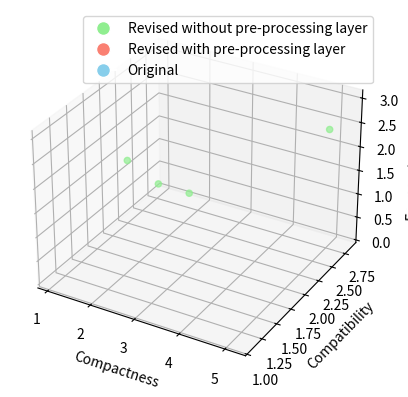
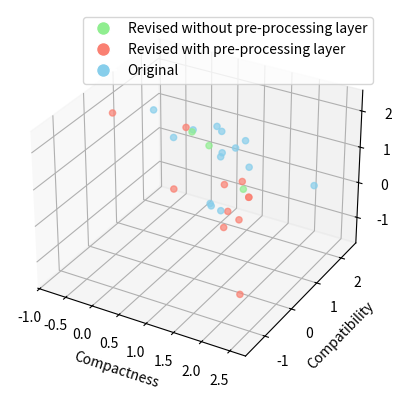

These charts were generated, in order, by the following Python code:
import numpy as np
import matplotlib.pyplot as plt
from mpl_toolkits.mplot3d import Axes3D
from matplotlib.colors import ListedColormap

def normalize_fitness_arrays(*fitness_arrays):
    normalized_fitness_arrays = []
    mean_values = []
    std_dev_values = []

    for fitness_arr in fitness_arrays:
        # Extract the fourth column (model type)
        model_type_column = fitness_arr[:, -1]

        # Calculate mean and standard deviation for the first three columns
        means = np.mean(fitness_arr[:, :-1], axis=0)
        std_devs = np.std(fitness_arr[:, :-1], axis=0)

        # Store mean and standard deviation values
        mean_values.append(means)
        std_dev_values.append(std_devs)

        # Perform Z-score normalization for the first three columns
        normalized_columns = (fitness_arr[:, :-1] - means) / std_devs

        # Combine normalized columns with the original fourth column
        normalized_arr = np.column_stack((normalized_columns, model_type_column))
        normalized_fitness_arrays.append(normalized_arr)

    return normalized_fitness_arrays

def plot_multiple_3d_scatter(*data_sets):
    fig = plt.figure()
    ax = fig.add_subplot(111, projection='3d')

    colors = ['r', 'g', 'b', 'c', 'm', 'y', 'k']  # You can add more colors if needed

    descriptions = [
        "Revised algorithm with preprocessing layer",
        "Revised algorithm without preprocessing layer",
        "Original algorithm"
    ]

    for i, data_set in enumerate(data_sets):
        x_vals, y_vals, z_vals = np.array(data_set).T  # Transpose the data set for correct unpacking
        ax.scatter(x_vals, y_vals, z_vals, c=colors[i], label=descriptions[i])

    ax.set_xlabel('Compactness')
    ax.set_ylabel('Compatibility')
    ax.set_zlabel('Economy')
    ax.legend()

    plt.show()
def plot_2d_scatter_with_size(*data_sets):
    fig, ax = plt.subplots()

    descriptions = [
        "Revised algorithm with preprocessing layer",
        "Revised algorithm without preprocessing layer",
        "Original algorithm"
    ]

    for i, data_set in enumerate(data_sets):
        x_vals, y_vals, z_vals = np.array(data_set).T
        sizes = 100 * (z_vals - min(z_vals)) / (max(z_vals) - min(z_vals)) + 10

        ax.scatter(x_vals, y_vals, s=sizes, alpha=0.7, label=descriptions[i])

    ax.set_xlabel('Compactness')
    ax.set_ylabel('Compatibility')
    ax.set_title('Scatter Plot of the Normalized Fitness Scores: Large Experiment', fontweight='bold')  # Bold title
    
    ax.legend()
    
    plt.show()
def pareto_dominance_higher_is_better(normalized_fitness_values):
    num_solutions = len(normalized_fitness_values)
    domination_count = np.zeros(num_solutions, dtype=int)

    for i in range(num_solutions):
        for j in range(num_solutions):
            if i != j:
                is_dominated = True
                for k in range(len(normalized_fitness_values[i])):
                    if normalized_fitness_values[i][k] <= normalized_fitness_values[j][k]:
                        is_dominated = False
                        break
                if is_dominated:
                    domination_count[j] += 1

    pareto_front = [index for index, count in enumerate(domination_count) if count == 0]
    return pareto_front
def find_best_fitness_set_single(set1, set2, set3):
    pareto_front_set1 = pareto_dominance_higher_is_better(set1)
    pareto_front_set2 = pareto_dominance_higher_is_better(set2)
    pareto_front_set3 = pareto_dominance_higher_is_better(set3)

    num_pareto_front_set1 = len(pareto_front_set1)
    num_pareto_front_set2 = len(pareto_front_set2)
    num_pareto_front_set3 = len(pareto_front_set3)

    max_pareto_front = max(num_pareto_front_set1, num_pareto_front_set2, num_pareto_front_set3)

    if max_pareto_front == num_pareto_front_set1:
        best_set = set1
        best_set_name = "Revised-NoLayer"
        best_position = pareto_front_set1[0]
    elif max_pareto_front == num_pareto_front_set2:
        best_set = set2
        best_set_name = "Revised-Layer"
        best_position = pareto_front_set2[0]
    else:
        best_set = set3
        best_set_name = "Original"
        best_position = pareto_front_set3[0]

    return best_set[best_position], best_set_name, best_position
def find_best_fitness_sets_with_positions(*sets):
    def find_best_solution(pareto_front):
        if len(pareto_front) > 0:
            return pareto_front[0]
        else:
            return None

    results = []
    for idx, s in enumerate(sets, start=1):
        pareto_front = pareto_dominance_higher_is_better(s)
        best_position = find_best_solution(pareto_front)
        best_solution = None if best_position is None else s[best_position]
        results.append(("Set {}".format(idx), best_solution, best_position))

    return results
def plot_land_use_matrix(matrix, title, subtitle):
    # Define colors for land use types
    colors = ['lightgreen', 'green', 'sandybrown', 'sienna', 'yellow', 'lightblue', 'royalblue', 'darkblue']

    # Create a colormap based on the defined colors
    cmap = ListedColormap(colors)

    # Plot the matrix with cell borders and without axis values
    plt.figure(figsize=(6, 4))
    plt.imshow(matrix, cmap=cmap, vmin=1, vmax=8, extent=[0, 10, 0, 10], origin='lower')
    plt.grid(color='black', linewidth=1)
    plt.xticks([])
    plt.yticks([])

    # Create a legend outside the plot
    legend_uses = ['Arid', 'Recreational', 'Mixed residential - commercial', 'Medical', 'Religious', 'Educational', 'Commercial', 'Public Amenities']
    legend_handles = [plt.Rectangle((0, 0), 1, 1, color=cmap(i)) for i in range(8)]
    plt.legend(legend_handles, [legend_uses[i] for i in range(8)], title='Land Use Index', bbox_to_anchor=(1.05, 1), loc='upper left')

    # Show plot
    plt.title(subtitle, fontsize=10, style='italic')
    plt.suptitle(title, fontsize=14, fontweight='bold')
    plt.tight_layout()
    plt.show()
def plot_2d_scatter_with_size_and_color(data_array):
    # Function to check if a solution is Pareto optimal
    def is_pareto_optimal(current_solution, all_solutions):
        return all(
            any(current_solution[i] >= other_solution[i] for i in range(len(current_solution) - 1))
            for other_solution in all_solutions
        )

    # Filter Pareto front solutions
    pareto_front = [
        solution for solution in data_array if is_pareto_optimal(solution, data_array)
    ]

    # Convert pareto_front to a NumPy array
    pareto_front = np.array(pareto_front)

    # Extract data for plotting
    x_vals = pareto_front[:, 0]  # Assuming the first column corresponds to x values
    y_vals = pareto_front[:, 1]  # Assuming the second column corresponds to y values
    z_vals = pareto_front[:, 2]  # Assuming the third column corresponds to z values (size)
    model_types = pareto_front[:, 3]  # Assuming the fourth column corresponds to model types

    # Assign colors based on model type
    colors = np.where(model_types == 1, 'lightgreen', np.where(model_types == 2, 'salmon', 'skyblue'))

    # Plotting
    plt.scatter(x_vals, y_vals, s=[100 * size for size in z_vals], c=colors, alpha=0.7)
    plt.xlabel('X Axis')
    plt.ylabel('Y Axis')
    plt.title('2D Scatter Plot with Size and Color')
    plt.show()

def plot_3d_scatter_with_size_and_color(data_array):
    # Function to check if a solution is Pareto optimal
    def is_pareto_optimal(current_solution, all_solutions):
        return all(
            any(current_solution[i] >= other_solution[i] for i in range(len(current_solution) - 1))
            for other_solution in all_solutions
        )

    # Filter Pareto front solutions
    pareto_front = [
        solution for solution in data_array if is_pareto_optimal(solution, data_array)
    ]

    # Convert pareto_front to a NumPy array
    pareto_front = np.array(pareto_front)
    # Extract data for plotting
    # Extract data for plotting
    x_vals = pareto_front[:, 0]  # Assuming the first column corresponds to x values
    y_vals = pareto_front[:, 1]  # Assuming the second column corresponds to y values
    z_vals = pareto_front[:, 2]  # Assuming the third column corresponds to z values (size)
    model_types = pareto_front[:, 3]  # Assuming the fourth column corresponds to model types

    # Assign colors based on model type
    colors = np.where(model_types == 1, 'lightgreen', np.where(model_types == 2, 'salmon', 'skyblue'))

    # Ensure non-negative and valid size values
    # valid_sizes = np.clip(z_vals, 0, None)

    # Plotting in 3D
    fig = plt.figure()
    ax = fig.add_subplot(111, projection='3d')
    ax.scatter(x_vals, y_vals, z_vals, c=colors, alpha=0.7)

    ax.set_xlabel('Compactness')
    ax.set_ylabel('Compatibility')
    ax.set_zlabel('Economic Benefits')

     # Add legend with labels
    legend_labels = {
        'lightgreen': 'Revised without pre-processing layer',
        'salmon': 'Revised with pre-processing layer',
        'skyblue': 'Original'
    }

    legend_handles = [plt.Line2D([0], [0], marker='o', color='w', markerfacecolor=color, markersize=10, label=label)
                      for color, label in legend_labels.items()]

    ax.legend(handles=legend_handles, loc='upper right',bbox_to_anchor=(1, 1))

    plt.show()

fitness_revised_nolayer_10_2=np.array([
[82,130,57,1],
[117,151,56,1],
[94,153,41,1],
[90,152,42,1],
[83,129,40,1],
[81,126,46,1],
[88,126,45,1],
[83,130,37,1],
[101,137,58,1],
[78,134,40,1],
[75,112,42,1],
[78,134,40,1],
[82,132,38,1],
[76,112,41,1],
[72,118,42,1],
[87,121,35,1],
[85,121,38,1],
[88,126,37,1],
[81,130,44,1],
[85,127,36,1],
[85,121,38,1],
[85,126,32,1],
[73,115,45,1],
[84,130,34,1],
[84,114,41,1],
[85,121,37,1],
[78,104,42,1],
[91,138,43,1],
[81,126,48,1],
[82,140,33,1],
[82,119,45,1],
[78,133,34,1],
[84,136,32,1],
[86,132,39,1],
[83,115,41,1],
[76,124,47,1],
[74,119,48,1],
[85,125,30,1],
[79,124,34,1],
[82,118,38,1],
[79,115,41,1],
[87,115,29,1],
[82,128,29,1],
[78,128,40,1],
[79,127,46,1],
[81,133,36,1],
[83,133,35,1],
[78,129,43,1],
[79,129,38,1],
[83,131,36,1],
[80,120,41,1],
[83,136,34,1],
[87,130,42,1],
[83,131,37,1],
[75,123,46,1],
[79,126,42,1],
[83,120,45,1],
[84,121,36,1],
[84,124,34,1],
[83,129,41,1],
])

fitness_revised_nolayer_50_10=np.array([
[92,146,43,1],
[102,144,44,1],
[97,135,49,1],
[95,144,46,1],
[96,142,58,1],
[100,134,47,1],
[92,143,49,1],
[103,143,46,1],
[91,125,49,1],
[99,133,35,1],
[91,138,48,1],
[97,135,29,1],
[93,126,41,1],
[97,134,33,1],
[91,145,39,1],
[91,140,42,1],
[93,120,44,1],
[92,118,51,1],
[90,148,55,1],
[92,143,39,1],
[92,127,43,1],
[93,139,35,1],
[82,118,56,1],
[97,145,53,1],
[92,148,53,1],
[91,137,64,1],
[95,145,56,1],
[97,147,50,1],
[91,152,48,1],
[95,142,62,1],
[102,131,40,1],
[97,141,61,1],
[90,151,50,1],
[97,135,40,1],
[95,140,37,1],
[86,140,52,1],
[82,148,45,1],
[91,151,44,1],
[97,139,31,1],
[95,137,45,1],
[90,144,51,1],
[91,142,48,1],
[96,139,34,1],
[86,126,54,1],
[94,139,39,1],
[84,145,48,1],
[93,147,45,1],
[96,135,43,1],
[87,123,52,1],
[81,139,48,1],
[82,126,49,1],
[88,125,47,1],
[92,145,42,1],
[85,135,47,1],
[82,137,48,1],
[78,133,51,1],
[92,145,42,1],
[94,140,41,1],
[88,144,44,1],
[97,139,38,1],
[90,127,46,1],
[98,142,36,1],
[85,136,46,1],
[89,138,44,1],
[100,149,44,1],
[99,145,51,1],
[97,144,52,1],
[95,146,49,1],
[98,151,47,1],
[96,147,48,1],
[81,130,59,1],
[95,142,58,1],
[85,142,48,1],
[90,131,59,1],
[91,130,59,1],
[91,130,59,1],
[89,134,58,1],
[93,142,47,1],
[94,148,44,1],
[90,146,47,1],
[94,141,54,1],
[95,134,47,1],
[101,144,45,1],
[88,134,59,1],
[94,150,43,1],
[94,146,46,1],
[93,135,48,1],
[96,121,34,1],
[95,120,37,1],
[87,148,44,1],
[91,138,55,1],
[85,136,60,1],
[88,142,47,1],
[90,132,58,1],
[88,135,57,1],
[89,134,59,1],
[93,131,58,1],
[92,134,55,1],
[89,139,53,1],
[85,134,62,1],
[90,144,41,1],
[97,142,59,1],
[89,136,60,1],
[89,142,46,1],
[95,141,47,1],
[85,132,54,1],
[84,141,51,1],
[89,129,55,1],
[77,131,58,1],
[96,131,44,1],
[85,142,48,1],
[96,127,52,1],
[90,144,40,1],
[96,130,47,1],
[86,140,50,1],
[89,128,57,1],
[94,138,49,1],
[88,139,51,1],
[89,131,50,1],
[85,142,48,1],
[93,146,38,1],
[79,146,44,1],
[77,144,45,1],
[83,141,56,1],
[95,135,48,1],
[91,130,54,1],
[90,123,57,1],
[88,146,41,1],
[86,147,43,1],
])


#2
fitness_revised_layer_10_2=np.array([
[74,109,36,2],
[78,120,32,2],
[70,131,33,2],
[70,131,33,2],
[70,111,40,2],
[73,118,34,2],
[75,108,34,2],
[73,116,36,2],
[75,108,34,2],
[71,118,39,2],
[79,114,40,2],
[81,120,31,2],
[80,111,38,2],
[77,120,42,2],
[79,122,39,2],
[83,127,53,2],
[80,120,39,2],
[79,120,51,2],
[84,117,30,2],
[74,130,37,2],
[81,121,35,2],
[76,127,35,2],
[80,122,39,2],
[77,115,44,2],
[83,117,39,2],
[85,120,38,2],
[87,119,35,2],
[80,123,49,2],
[79,127,38,2],
[83,112,36,2],
[78,132,40,2],
[85,113,32,2],
[77,120,52,2],
[79,127,38,2],
[77,116,39,2],
[76,118,41,2],
[78,110,39,2],
[73,111,44,2],
[70,121,40,2],
[80,123,37,2],
[71,119,40,2],
[86,130,31,2],
[78,129,38,2],
[81,121,37,2],
[81,137,31,2],
[79,139,33,2],
[81,137,31,2],
[71,111,44,2],
[80,134,34,2],
[84,132,36,2],
[75,112,43,2],
[81,117,42,2],
[78,118,37,2],
[84,125,49,2],
[78,113,39,2],
[78,113,39,2],
[76,107,42,2],
[78,124,38,2],
[73,123,43,2],
[80,109,39,2],
[75,115,42,2],
])

fitness_revised_layer_50_10=np.array([
[100,134,52,2],
[92,139,48,2],
[92,145,39,2],
[101,128,49,2],
[97,137,54,2],
[96,141,38,2],
[92,141,45,2],
[89,138,55,2],
[104,127,46,2],
[92,142,40,2],
[90,140,50,2],
[88,144,56,2],
[91,142,48,2],
[90,145,30,2],
[84,139,57,2],
[86,151,43,2],
[86,137,65,2],
[87,156,38,2],
[85,141,48,2],
[85,142,46,2],
[93,140,31,2],
[90,124,61,2],
[90,135,49,2],
[85,141,48,2],
[88,135,65,2],
[81,145,46,2],
[89,139,53,2],
[84,142,51,2],
[90,141,46,2],
[94,136,33,2],
[97,133,28,2],
[86,141,47,2],
[91,130,53,2],
[98,132,48,2],
[99,126,44,2],
[96,136,48,2],
[81,140,50,2],
[82,136,53,2],
[97,135,44,2],
[94,134,54,2],
[86,130,56,2],
[90,137,48,2],
[91,137,38,2],
[89,149,46,2],
[84,139,47,2],
[78,130,56,2],
[89,145,40,2],
[91,133,38,2],
[89,126,51,2],
[86,138,55,2],
[91,132,47,2],
[84,119,57,2],
[87,136,53,2],
[82,150,32,2],
[91,124,52,2],
[89,129,49,2],
[90,144,36,2],
[88,137,49,2],
[88,141,48,2],
[89,141,45,2],
[88,147,34,2],
[96,131,45,2],
[83,124,60,2],
[90,136,47,2],
[85,140,52,2],
[90,124,56,2],
[82,129,58,2],
[88,144,43,2],
[93,142,41,2],
[92,146,60,2],
[100,141,49,2],
[92,146,48,2],
[86,132,56,2],
[100,145,43,2],
[81,124,60,2],
[81,124,60,2],
[100,139,44,2],
[87,139,49,2],
[102,141,43,2],
[101,144,41,2],
[88,137,54,2],
[90,129,56,2],
[99,138,52,2],
[85,124,58,2],
[93,147,46,2],
[100,147,50,2],
[90,146,51,2],
[97,148,48,2],
[97,148,48,2],
[92,143,56,2],
[99,144,51,2],
[98,145,53,2],
[97,140,57,2],
[95,139,60,2],
[99,137,58,2],
[86,147,52,2],
[99,144,51,2],
[90,146,51,2],
[88,127,59,2],
[96,124,58,2],
[96,126,57,2],
[88,142,54,2],
[91,129,54,2],
[94,134,45,2],
[83,130,57,2],
[92,141,46,2],
[93,152,40,2],
[89,127,55,2],
[94,147,41,2],
[98,124,55,2],
[95,132,48,2],
[89,144,52,2],
[93,138,45,2],
[94,140,43,2],
[89,150,42,2],
[91,142,47,2],
[88,132,55,2],
[89,138,54,2],
[92,137,50,2],
[95,153,38,2],
[87,146,45,2],
[90,132,51,2],
[89,127,55,2],
[93,136,48,2],
[81,146,49,2],
[96,151,40,2],
[85,129,59,2],
[87,150,37,2],
[86,151,38,2],
[97,134,38,2],
[82,149,46,2],
[87,146,42,2],
[87,135,55,2],
[92,145,54,2],
[100,128,43,2],
[84,146,51,2],
[84,148,45,2],
[97,133,46,2],
[86,142,62,2],
[88,134,57,2],
[86,147,43,2],
[91,139,41,2],
[89,130,53,2],
[87,126,57,2],
[89,144,38,2],
[81,133,52,2],
[94,138,51,2],
[87,131,53,2],
[81,131,54,2],
[90,129,56,2],
[84,139,44,2],
[92,143,35,2],
[81,126,59,2],
[89,141,43,2],
[83,139,45,2],
])

#3
fitness_original_10_2=np.array([
[214,594,28750,3],
[290,631,25000,3],
[278,620,26875,3],
[228,593,28125,3],
[290,632,23750,3],
[226,605,28125,3],
[240,606,27500,3],
[282,613,25625,3],
[250,595,28125,3],
[260,616,21250,3],
[246,621,23125,3],
[252,632,20000,3],
[254,628,21875,3],
[238,626,23125,3],
[264,622,19375,3],
[262,642,15000,3],
[228,617,26875,3],
[256,611,24375,3],
[244,613,23750,3],
[254,603,26250,3],
[238,611,31250,3],
[258,619,21250,3],
[276,594,27500,3],
[230,612,27500,3],
[236,607,30625,3],
[296,596,19375,3],
[252,622,24375,3],
[270,593,24375,3],
[216,608,23750,3],
[220,609,23125,3],
[240,605,33125,3],
[268,592,28125,3],
[266,603,25625,3],
[250,607,21875,3],
[242,619,22500,3],
[240,617,24375,3],
[220,627,22500,3],
[244,605,17500,3],
[222,602,24375,3],
[272,600,26875,3],
[234,625,18750,3],
[206,602,26875,3],
[216,613,25625,3],
[210,601,26250,3],
[250,615,24375,3],
[230,586,29375,3],
[226,595,29375,3],
[222,596,29375,3],
[244,611,25625,3],
[292,628,31875,3],
[310,627,31875,3],
[254,613,20625,3],
[272,611,25000,3],
[292,607,28125,3]])

fitness_original_50_10=np.array([
[292,646,28750,3],
[328,632,25625,3],
[292,645,30000,3],
[332,635,18750,3],
[266,600,35000,3],
[268,637,31875,3],
[316,645,19375,3],
[290,635,31250,3],
[302,634,28125,3],
[294,618,33125,3],
[322,625,30625,3],
[324,634,25000,3],
[328,635,21875,3],
[306,613,34375,3],
[308,636,21250,3],
[300,629,31875,3],
[274,614,34375,3],
[276,652,24375,3],
[302,589,26875,3],
[312,652,21875,3],
[306,645,23125,3],
[328,635,19375,3],
[300,637,25625,3],
[302,647,23125,3],
[264,605,31875,3],
[258,632,30000,3],
[270,627,28125,3],
[290,659,23125,3],
[296,623,26875,3],
[270,589,34375,3],
[290,651,26875,3],
[250,616,31250,3],
[308,636,25625,3],
[304,660,20000,3],
[314,644,25000,3],
[290,629,27500,3],
[262,621,29375,3],
[278,609,30625,3],
[284,618,28750,3],
[278,640,27500,3],
[294,601,27500,3],
[334,590,18750,3],
[318,632,18125,3],
[322,614,24375,3],
[326,614,23750,3],
[316,657,21875,3],
[316,611,25625,3],
[254,613,36875,3],
[324,622,21875,3],
[284,638,26875,3],
[252,615,36875,3],
[328,621,12500,3],
[314,618,25625,3],
[246,641,25000,3],
[304,629,32500,3],
[268,640,29375,3],
[244,618,35625,3],
[294,619,33750,3],
[262,632,32500,3],
[294,645,24375,3],
[288,637,31875,3],
[336,611,17500,3],
[260,634,31250,3],
[236,631,31875,3],
[256,640,28750,3],
[248,639,30625,3],
[274,632,26250,3],
[280,618,31250,3],
[290,609,26875,3],
[290,620,24375,3],
[290,608,30625,3],
[272,635,28125,3],
[270,630,33750,3],
[242,643,28750,3],
[288,623,26875,3],
[258,663,21875,3],
[274,666,20000,3],
[304,645,18750,3],
[254,644,26875,3],
[240,646,28750,3],
[294,647,23125,3],
[268,639,29375,3],
[266,637,30000,3],
[254,660,23125,3],
[256,635,30625,3],
[280,631,27500,3],
[240,646,28750,3],
[270,642,26250,3],
[280,619,30000,3],
[250,659,23750,3],
[238,647,27500,3],
[272,642,24375,3],
[274,628,30625,3],
[286,659,21875,3],
[288,632,25625,3],
[310,639,32500,3],
[316,635,35000,3],
[322,644,30625,3],
[306,645,33125,3],
[318,634,33750,3],
[340,646,30000,3],
[316,649,31250,3],
[308,646,31875,3],
[288,613,35625,3],
[302,650,31250,3],
[286,648,33125,3],
[326,635,28750,3],
[288,652,25625,3],
[326,627,37500,3],
[300,638,35625,3],
[332,627,32500,3],
[298,645,34375,3],
[296,634,37500,3],
[292,649,30000,3],
[274,613,41250,3],
[340,622,36875,3],
[322,647,33125,3],
[324,635,30000,3],
[320,628,35625,3],
[302,623,38125,3],
[338,625,35625,3],
[282,650,26250,3],
[274,643,35000,3],
[342,631,30625,3],
[328,636,34375,3],
[308,655,32500,3],
[324,644,38125,3],
[266,648,32500,3],
[298,640,35000,3],
[290,649,31250,3],
[290,641,32500,3],
[306,637,26875,3],
[282,643,35000,3],
[324,634,36875,3],
[288,633,41250,3],
[310,637,40625,3],
[318,649,35000,3],
[282,639,38125,3],
[314,661,28750,3],
[302,645,37500,3],
[296,653,33125,3],
[340,628,34375,3],
[316,657,33750,3],
[356,664,31250,3],
[314,660,36875,3],
[310,648,39375,3],
[326,662,31875,3],
[332,652,38750,3],
[310,662,36875,3],
[320,653,35625,3],
[296,642,42500,3],
[316,666,33125,3]
])

# Call the function with your fitness arrays
normalized_fitness_arrays = normalize_fitness_arrays(
    fitness_revised_nolayer_10_2,
    fitness_revised_nolayer_50_10,
    fitness_revised_layer_10_2,
    fitness_revised_layer_50_10,
    fitness_original_10_2,
    fitness_original_50_10
)

normalized_revised_nolayer_10_2 = np.array(normalized_fitness_arrays[0])
normalized_revised_nolayer_50_10 = np.array(normalized_fitness_arrays[1])
normalized_revised_layer_10_2 = np.array(normalized_fitness_arrays[2])
normalized_revised_layer_50_10 = np.array(normalized_fitness_arrays[3])
normalized_revised_original_10_2 = np.array(normalized_fitness_arrays[4])
normalized_revised_original_50_10 = np.array(normalized_fitness_arrays[5])


# best_set_10_2, algorithm_name_10_2, position_10_2 = find_best_fitness_set_single(normalized_revised_nolayer_10_2,normalized_revised_layer_10_2, normalized_revised_original_10_2)
# print("The best solution for the 10-2 experiment is {} from position {} of the algorithm: {}".format(best_set_10_2, algorithm_name_10_2, position_10_2))


# best_set_50_10, algorithm_name_50_10, position_50_10 = find_best_fitness_set_single(normalized_revised_nolayer_50_10,normalized_revised_layer_50_10, normalized_revised_original_50_10)
# print("The best solution for the 50-10 experiment is {} from position {} of the algorithm: {}".format(best_set_50_10, algorithm_name_50_10, position_50_10))

# best_solutions = find_best_fitness_sets_with_positions(normalized_revised_nolayer_10_2,normalized_revised_nolayer_50_10,normalized_revised_layer_10_2,normalized_revised_layer_50_10,normalized_revised_original_10_2,normalized_revised_original_50_10)

# for result in best_solutions:
#     print("The best solution for {} is {} at position {}".format(result[0], result[1], result[2]))

best_solution_revised_nolayer_10_2 = [
[6, 6, 6, 6, 6, 3, 3, 6, 7, 7], 
[5, 6, 6, 6, 6, 6, 6, 6, 7, 8], 
[5, 6, 6, 6, 6, 6, 6, 6, 3, 3], 
[2, 6, 6, 6, 8, 8, 3, 3, 3, 3], 
[2, 7, 7, 5, 1, 8, 8, 7, 3, 3], 
[7, 7, 7, 7, 7, 8, 8, 7, 3, 3], 
[7, 7, 7, 7, 7, 8, 7, 3, 3, 3], 
[7, 7, 7, 7, 1, 1, 7, 3, 3, 3], 
[3, 3, 7, 7, 1, 1, 7, 3, 3, 3], 
[3, 7, 7, 7, 1, 2, 2, 3, 3, 3]
]

best_solution_revised_nolayer_50_10 = [
[6, 6, 6, 7, 7, 5, 5, 6, 6, 6], 
[1, 6, 6, 7, 6, 6, 6, 6, 7, 8], 
[1, 1, 7, 7, 6, 6, 6, 6, 6, 6], 
[4, 1, 7, 7, 8, 8, 6, 6, 6, 6], 
[4, 7, 7, 2, 1, 8, 8, 6, 3, 3], 
[6, 7, 7, 3, 7, 8, 8, 6, 3, 3], 
[5, 5, 5, 5, 7, 8, 7, 7, 3, 3], 
[5, 5, 7, 7, 7, 2, 7, 7, 3, 3], 
[1, 1, 7, 7, 7, 2, 7, 3, 3, 3], 
[1, 7, 7, 7, 7, 5, 5, 3, 3, 3]
]

best_solution_revised_layer_10_2 = [
[5, 7, 7, 3, 3, 1, 1, 7, 1, 1], 
[3, 7, 7, 3, 5, 5, 7, 7, 7, 8], 
[3, 3, 3, 3, 7, 7, 7, 7, 7, 7], 
[6, 3, 7, 7, 8, 8, 7, 7, 7, 7], 
[6, 7, 7, 7, 2, 8, 8, 5, 6, 6], 
[6, 7, 7, 3, 6, 8, 8, 5, 6, 2], 
[3, 5, 5, 5, 6, 8, 7, 1, 6, 2], 
[3, 3, 6, 6, 3, 3, 7, 1, 2, 2], 
[3, 3, 6, 6, 3, 3, 7, 6, 6, 6], 
[3, 6, 7, 7, 3, 3, 3, 1, 1, 1] 
]

best_solution_revised_layer_50_10 = [
[4, 6, 6, 6, 6, 6, 6, 3, 3, 3], 
[6, 6, 6, 6, 3, 3, 3, 7, 7, 8], 
[6, 6, 6, 6, 3, 3, 3, 3, 4, 4], 
[6, 6, 6, 6, 8, 8, 3, 3, 3, 3], 
[6, 7, 7, 2, 7, 8, 8, 3, 3, 3], 
[5, 7, 7, 2, 7, 8, 8, 3, 3, 3], 
[7, 5, 5, 5, 7, 8, 7, 6, 3, 3], 
[7, 7, 7, 7, 6, 4, 7, 6, 3, 3], 
[7, 7, 7, 7, 6, 4, 7, 4, 4, 4], 
[7, 7, 7, 7, 6, 1, 1, 7, 7, 7]
]

best_solution_original_10_2 = [
[7, 6, 6, 6, 6, 3, 3, 5, 5, 5], 
[6, 6, 6, 6, 6, 6, 5, 6, 7, 8], 
[6, 5, 6, 6, 1, 1, 5, 5, 4, 4], 
[1, 5, 6, 6, 8, 8, 3, 3, 3, 3], 
[1, 7, 7, 6, 4, 8, 8, 5, 6, 6], 
[1, 7, 7, 6, 7, 8, 8, 5, 6, 7], 
[7, 7, 7, 7, 7, 8, 7, 3, 6, 7], 
[7, 7, 7, 7, 6, 7, 7, 3, 7, 7], 
[5, 5, 7, 7, 6, 7, 7, 5, 5, 5], 
[5, 7, 7, 7, 6, 3, 3, 5, 5, 5] 
]

best_solution_original_50_10 = [
[4, 6, 6, 2, 2, 3, 3, 3, 4, 4], 
[6, 6, 6, 2, 3, 3, 3, 6, 7, 8], 
[6, 7, 2, 2, 7, 7, 3, 3, 3, 3], 
[2, 7, 6, 6, 8, 8, 7, 7, 7, 7], 
[2, 7, 7, 6, 3, 8, 8, 5, 6, 6], 
[3, 7, 7, 4, 7, 8, 8, 5, 6, 2], 
[3, 7, 7, 7, 7, 8, 7, 7, 6, 2], 
[3, 3, 7, 7, 1, 2, 7, 7, 2, 2], 
[3, 3, 7, 7, 1, 2, 7, 3, 3, 3], 
[3, 7, 7, 7, 1, 4, 4, 3, 3, 3]
]

input_matrix = [
[2, 6, 6, 1, 1, 2, 2, 3, 4, 4],
[4, 6, 6, 1, 5, 5, 3, 6, 7, 8],
[4, 2, 1, 1, 4, 4, 3, 3, 5, 5],
[5, 2, 6, 6, 8, 8, 1, 1, 1, 1],
[5, 7, 7, 2, 5, 8, 8, 4, 3, 3],
[1, 7, 7, 4, 6, 8, 8, 4, 3, 1],
[5, 2, 2, 2, 6, 8, 7, 5, 3, 1],
[5, 5, 6, 6, 3, 4, 7, 5, 1, 1],
[2, 2, 6, 6, 3, 4, 7, 3, 3, 3],
[2, 6, 7, 7, 3, 2, 2, 1, 1, 1]
]

# Plot all best land use maps
# plot_land_use_matrix(best_solution_revised_nolayer_10_2, "Land Use Map - Best Solution of the Revised algorithm with no layer", "Population size = 10, Max generations = 2")
# plot_land_use_matrix(best_solution_revised_nolayer_50_10, "Land Use Map - Best Solution of the Revised algorithm with no layer", "Population size = 50, Max generations = 10")
# plot_land_use_matrix(best_solution_revised_layer_10_2, "Land Use Map - Best Solution of the Revised algorithm with layer", "Population size = 10, Max generations = 2")
# plot_land_use_matrix(best_solution_revised_layer_50_10, "Land Use Map - Best Solution of the Revised algorithm with layer", "Population size = 50, Max generations = 10")
# plot_land_use_matrix(best_solution_original_10_2, "Land Use Map - Best Solution of the Original algorithm", "Population size = 10, Max generations = 2")
# plot_land_use_matrix(best_solution_original_50_10, "Land Use Map - Best Solution of the Original algorithm", "Population size = 50, Max generations = 10")

# plot_land_use_matrix(input_matrix, "Land Use Map - Input", "")
combined_array = np.concatenate((normalized_revised_layer_10_2, normalized_revised_nolayer_10_2, normalized_revised_original_10_2))

# Plotting
plot_3d_scatter_with_size_and_color(combined_array)

combined_array = np.concatenate((normalized_revised_layer_50_10, normalized_revised_nolayer_50_10, normalized_revised_original_50_10))

# Plotting
plot_3d_scatter_with_size_and_color(combined_array)